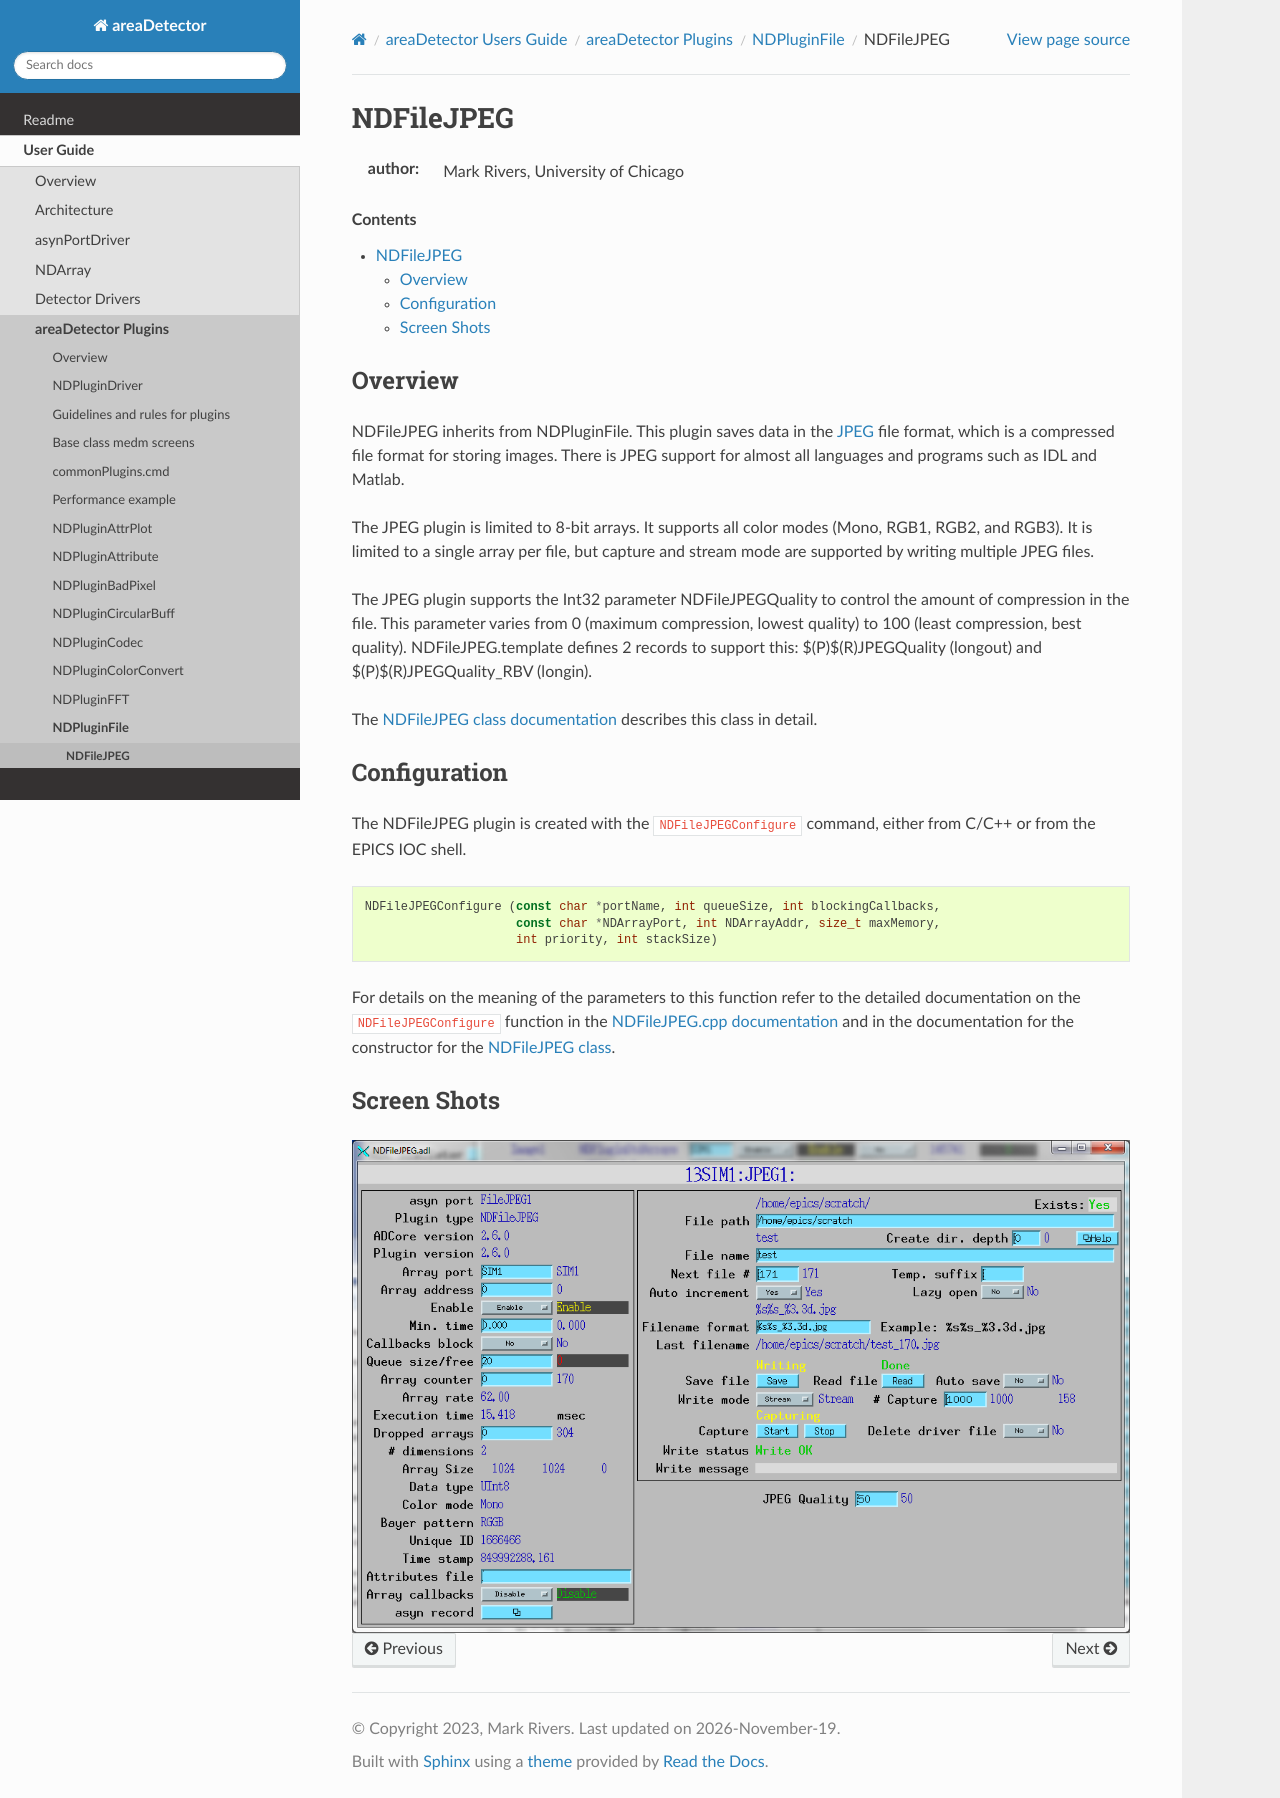

repository: ISISComputingGroup/EPICS-areaDetector · page: ADCore/NDFileJPEG.html · generator: mkdocs

NDFileJPEG
==========

:author: Mark Rivers, University of Chicago

.. contents:: Contents

Overview
--------

NDFileJPEG inherits from NDPluginFile. This plugin saves data in the
`JPEG <http://en.wikipedia.org/wiki/JPEG>`__ file format, which is a
compressed file format for storing images. There is JPEG support for
almost all languages and programs such as IDL and Matlab.

The JPEG plugin is limited to 8-bit arrays. It supports all color modes
(Mono, RGB1, RGB2, and RGB3). It is limited to a single array per file,
but capture and stream mode are supported by writing multiple JPEG
files.

The JPEG plugin supports the Int32 parameter NDFileJPEGQuality to
control the amount of compression in the file. This parameter varies
from 0 (maximum compression, lowest quality) to 100 (least compression,
best quality). NDFileJPEG.template defines 2 records to support this:
$(P)$(R)JPEGQuality (longout) and $(P)$(R)JPEGQuality_RBV (longin).

The `NDFileJPEG class
documentation <../areaDetectorDoxygenHTML/class_n_d_file_j_p_e_g.html>`__
describes this class in detail.

Configuration
-------------

The NDFileJPEG plugin is created with the ``NDFileJPEGConfigure`` command,
either from C/C++ or from the EPICS IOC shell.

.. code-block:: c

   NDFileJPEGConfigure (const char *portName, int queueSize, int blockingCallbacks, 
                        const char *NDArrayPort, int NDArrayAddr, size_t maxMemory, 
                        int priority, int stackSize)
     

For details on the meaning of the parameters to this function refer to
the detailed documentation on the ``NDFileJPEGConfigure`` function in the
`NDFileJPEG.cpp
documentation <../areaDetectorDoxygenHTML/_n_d_file_j_p_e_g_8cpp.html>`__
and in the documentation for the constructor for the `NDFileJPEG
class <../areaDetectorDoxygenHTML/class_n_d_file_j_p_e_g.html>`__.

Screen Shots
------------

.. figure:: NDFileJPEG.png
    :align: center
